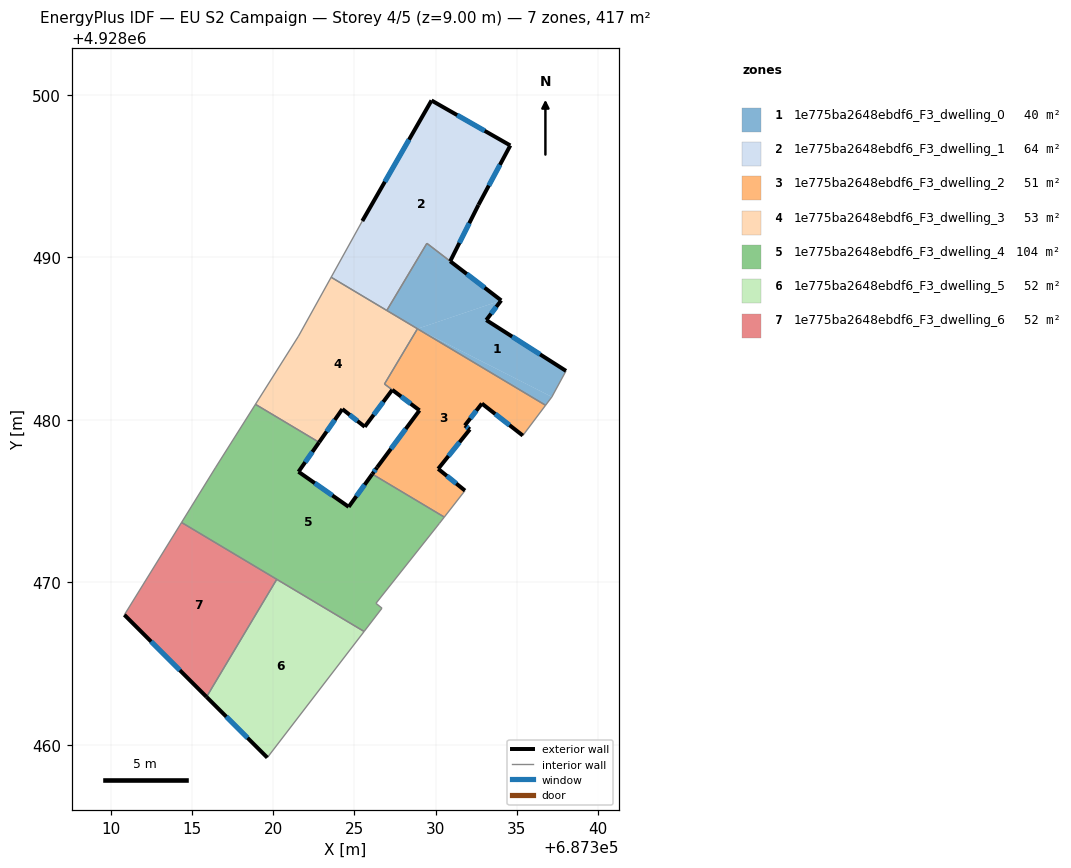
=== STOREY PLAN SPEC (per zone: floor XY polygon, exterior-wall plan segments, windows/doors) ===
zone 1: 1e775ba2648ebdf6_F3_dwelling_0  (40.0 m²)
  floor: (687334.04, 4928487.36) (687328.88, 4928485.61) (687326.99, 4928486.74) (687329.46, 4928490.87)
  floor: (687337.16, 4928481.42) (687336.77, 4928480.90) (687328.88, 4928485.61)
  floor: (687334.04, 4928487.36) (687333.12, 4928486.15) (687338.03, 4928483.02) (687337.16, 4928481.42) (687328.88, 4928485.61)
  exterior wall: (687333.12, 4928486.15) – (687334.04, 4928487.36)  [1.5 m]
    window: (687333.42, 4928486.54) – (687333.74, 4928486.96)  [0.6 m²]
  exterior wall: (687338.03, 4928483.02) – (687333.12, 4928486.15)  [5.8 m]
    window: (687336.43, 4928484.03) – (687334.71, 4928485.13)  [2.1 m²]
  exterior wall: (687334.04, 4928487.36) – (687330.90, 4928489.77)  [4.0 m]
    window: (687333.02, 4928488.14) – (687331.92, 4928488.98)  [1.5 m²]
  interior walls: 6
zone 2: 1e775ba2648ebdf6_F3_dwelling_1  (64.1 m²)
  floor: (687334.60, 4928496.90) (687332.64, 4928493.24) (687330.90, 4928489.77) (687329.46, 4928490.87) (687326.99, 4928486.74) (687323.57, 4928488.78) (687325.49, 4928492.25) (687329.75, 4928499.67)
  exterior wall: (687329.75, 4928499.67) – (687325.49, 4928492.25)  [8.6 m]
    window: (687328.36, 4928497.25) – (687326.87, 4928494.66)  [3.1 m²]
  exterior wall: (687334.60, 4928496.90) – (687329.75, 4928499.67)  [5.6 m]
    window: (687333.02, 4928497.80) – (687331.33, 4928498.77)  [2.0 m²]
  exterior wall: (687332.64, 4928493.24) – (687334.60, 4928496.90)  [4.2 m]
    window: (687333.28, 4928494.43) – (687333.96, 4928495.71)  [1.5 m²]
  exterior wall: (687330.90, 4928489.77) – (687332.64, 4928493.24)  [3.9 m]
    window: (687331.46, 4928490.90) – (687332.07, 4928492.11)  [1.4 m²]
  interior walls: 4
zone 3: 1e775ba2648ebdf6_F3_dwelling_2  (50.8 m²)
  floor: (687336.77, 4928480.90) (687335.37, 4928479.04) (687332.85, 4928481.01) (687331.80, 4928479.66) (687332.11, 4928479.42) (687330.16, 4928476.99) (687331.81, 4928475.65) (687330.53, 4928474.02) (687326.10, 4928476.66) (687326.40, 4928477.08) (687329.01, 4928480.59) (687326.85, 4928482.21) (687328.88, 4928485.61)
  exterior wall: (687330.16, 4928476.99) – (687332.11, 4928479.42)  [3.1 m]
    window: (687330.79, 4928477.78) – (687331.47, 4928478.63)  [1.1 m²]
  exterior wall: (687331.81, 4928475.65) – (687330.16, 4928476.99)  [2.1 m]
    window: (687331.27, 4928476.08) – (687330.69, 4928476.55)  [0.8 m²]
  exterior wall: (687326.40, 4928477.08) – (687326.10, 4928476.66)  [0.5 m]
    window: (687326.30, 4928476.94) – (687326.20, 4928476.80)  [0.2 m²]
  exterior wall: (687329.01, 4928480.59) – (687326.40, 4928477.08)  [4.4 m]
    window: (687328.16, 4928479.44) – (687327.25, 4928478.22)  [1.6 m²]
  exterior wall: (687332.85, 4928481.01) – (687335.37, 4928479.04)  [3.2 m]
    window: (687333.67, 4928480.37) – (687334.55, 4928479.68)  [1.2 m²]
  exterior wall: (687331.80, 4928479.66) – (687332.85, 4928481.01)  [1.7 m]
    window: (687332.14, 4928480.10) – (687332.51, 4928480.57)  [0.6 m²]
  exterior wall: (687332.11, 4928479.42) – (687331.80, 4928479.66)  [0.4 m]
    window: (687332.01, 4928479.49) – (687331.90, 4928479.58)  [0.1 m²]
  exterior wall: (687327.33, 4928481.85) – (687329.01, 4928480.59)  [2.1 m]
    window: (687327.88, 4928481.44) – (687328.46, 4928481.00)  [0.8 m²]
  interior walls: 6
zone 4: 1e775ba2648ebdf6_F3_dwelling_3  (53.4 m²)
  floor: (687328.88, 4928485.61) (687326.85, 4928482.20) (687327.33, 4928481.85) (687325.64, 4928479.58) (687324.26, 4928480.67) (687322.83, 4928478.62) (687318.91, 4928480.96) (687321.56, 4928485.16) (687323.57, 4928488.78)
  exterior wall: (687322.83, 4928478.62) – (687324.26, 4928480.67)  [2.5 m]
    window: (687323.29, 4928479.28) – (687323.79, 4928480.00)  [0.9 m²]
  exterior wall: (687325.64, 4928479.58) – (687327.33, 4928481.85)  [2.8 m]
    window: (687326.19, 4928480.31) – (687326.78, 4928481.11)  [1.0 m²]
  exterior wall: (687324.26, 4928480.67) – (687325.64, 4928479.58)  [1.8 m]
    window: (687324.71, 4928480.31) – (687325.19, 4928479.93)  [0.6 m²]
  interior walls: 7
zone 5: 1e775ba2648ebdf6_F3_dwelling_4  (104.2 m²)
  floor: (687326.10, 4928476.66) (687330.53, 4928474.02) (687330.24, 4928473.64) (687326.33, 4928468.71) (687326.70, 4928468.41) (687325.60, 4928466.97) (687314.36, 4928473.68) (687316.44, 4928477.05) (687318.91, 4928480.96) (687322.83, 4928478.62) (687321.56, 4928476.81) (687324.65, 4928474.65)
  exterior wall: (687324.65, 4928474.65) – (687321.56, 4928476.81)  [3.8 m]
    window: (687323.64, 4928475.35) – (687322.56, 4928476.10)  [1.4 m²]
  exterior wall: (687326.10, 4928476.66) – (687324.65, 4928474.65)  [2.5 m]
    window: (687325.63, 4928476.01) – (687325.12, 4928475.30)  [0.9 m²]
  exterior wall: (687321.56, 4928476.81) – (687322.83, 4928478.62)  [2.2 m]
    window: (687321.97, 4928477.40) – (687322.41, 4928478.03)  [0.8 m²]
  interior walls: 10
zone 6: 1e775ba2648ebdf6_F3_dwelling_5  (52.1 m²)
  floor: (687325.60, 4928466.97) (687319.64, 4928459.21) (687315.90, 4928462.94) (687320.22, 4928470.18)
  exterior wall: (687315.90, 4928462.94) – (687319.64, 4928459.21)  [5.3 m]
    window: (687317.11, 4928461.73) – (687318.42, 4928460.42)  [1.9 m²]
  interior walls: 3
zone 7: 1e775ba2648ebdf6_F3_dwelling_6  (52.1 m²)
  floor: (687320.22, 4928470.18) (687315.90, 4928462.94) (687310.84, 4928468.00) (687314.36, 4928473.68)
  exterior wall: (687310.84, 4928468.00) – (687315.90, 4928462.94)  [7.2 m]
    window: (687312.48, 4928466.35) – (687314.25, 4928464.59)  [2.6 m²]
  interior walls: 3

=== DERIVED (storey summary) ===
Building: EU S2 Campaign
Storey: 4 of 5  (floor level z = 9.00 m)
Storey gross floor area: 416.6 m²
Zones on this storey: 7
  - 1e775ba2648ebdf6_F3_dwelling_0: floor 40.0 m²; exterior wall 11.3 m (33.9 m²); 3 window(s) 4.1 m²; WWR 12.2%
  - 1e775ba2648ebdf6_F3_dwelling_1: floor 64.1 m²; exterior wall 22.2 m (66.5 m²); 4 window(s) 8.1 m²; WWR 12.2%
  - 1e775ba2648ebdf6_F3_dwelling_2: floor 50.8 m²; exterior wall 17.5 m (52.6 m²); 8 window(s) 6.4 m²; WWR 12.2%
  - 1e775ba2648ebdf6_F3_dwelling_3: floor 53.4 m²; exterior wall 7.1 m (21.3 m²); 3 window(s) 2.6 m²; WWR 12.2%
  - 1e775ba2648ebdf6_F3_dwelling_4: floor 104.2 m²; exterior wall 8.5 m (25.4 m²); 3 window(s) 3.1 m²; WWR 12.2%
  - 1e775ba2648ebdf6_F3_dwelling_5: floor 52.1 m²; exterior wall 5.3 m (15.9 m²); 1 window(s) 1.9 m²; WWR 12.2%
  - 1e775ba2648ebdf6_F3_dwelling_6: floor 52.1 m²; exterior wall 7.2 m (21.5 m²); 1 window(s) 2.6 m²; WWR 12.2%
Zone adjacency (shared interzone walls):
  - 1e775ba2648ebdf6_F3_dwelling_0 ↔ 1e775ba2648ebdf6_F3_dwelling_1
  - 1e775ba2648ebdf6_F3_dwelling_0 ↔ 1e775ba2648ebdf6_F3_dwelling_2
  - 1e775ba2648ebdf6_F3_dwelling_0 ↔ 1e775ba2648ebdf6_F3_dwelling_3
  - 1e775ba2648ebdf6_F3_dwelling_1 ↔ 1e775ba2648ebdf6_F3_dwelling_3
  - 1e775ba2648ebdf6_F3_dwelling_2 ↔ 1e775ba2648ebdf6_F3_dwelling_3
  - 1e775ba2648ebdf6_F3_dwelling_2 ↔ 1e775ba2648ebdf6_F3_dwelling_4
  - 1e775ba2648ebdf6_F3_dwelling_3 ↔ 1e775ba2648ebdf6_F3_dwelling_4
  - 1e775ba2648ebdf6_F3_dwelling_4 ↔ 1e775ba2648ebdf6_F3_dwelling_5
  - 1e775ba2648ebdf6_F3_dwelling_4 ↔ 1e775ba2648ebdf6_F3_dwelling_6
  - 1e775ba2648ebdf6_F3_dwelling_5 ↔ 1e775ba2648ebdf6_F3_dwelling_6